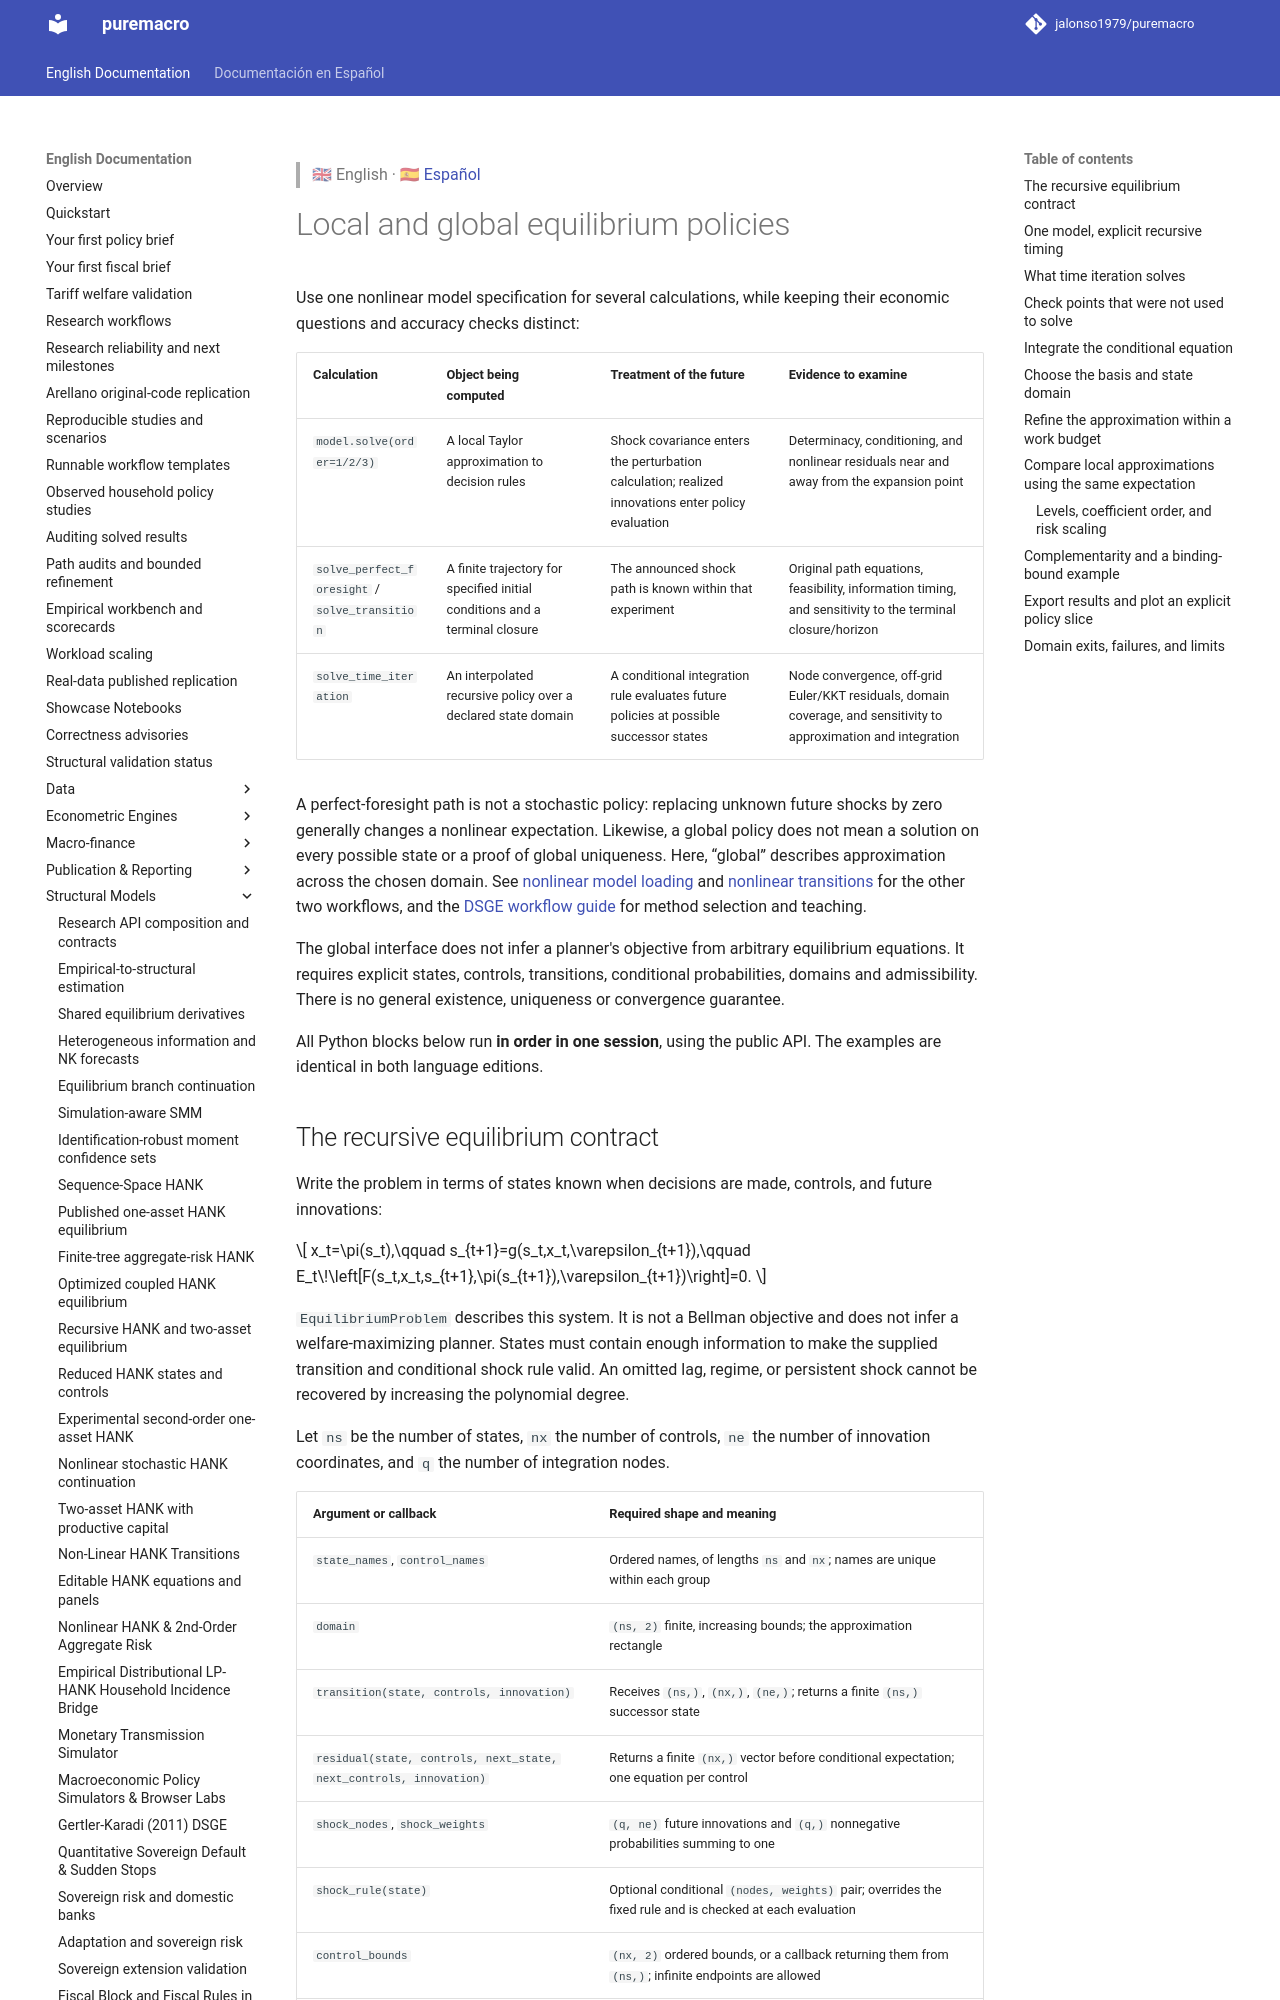

repository: Allisterh/puremacro · page: docs/dsge_global/index.html · generator: mkdocs

> 🇬🇧 English · 🇪🇸 [Español](es/dsge_global.md)

# Local and global equilibrium policies

Use one nonlinear model specification for several calculations, while keeping
their economic questions and accuracy checks distinct:

| Calculation | Object being computed | Treatment of the future | Evidence to examine |
| --- | --- | --- | --- |
| `model.solve(order=1/2/3)` | A local Taylor approximation to decision rules | Shock covariance enters the perturbation calculation; realized innovations enter policy evaluation | Determinacy, conditioning, and nonlinear residuals near and away from the expansion point |
| `solve_perfect_foresight` / `solve_transition` | A finite trajectory for specified initial conditions and a terminal closure | The announced shock path is known within that experiment | Original path equations, feasibility, information timing, and sensitivity to the terminal closure/horizon |
| `solve_time_iteration` | An interpolated recursive policy over a declared state domain | A conditional integration rule evaluates future policies at possible successor states | Node convergence, off-grid Euler/KKT residuals, domain coverage, and sensitivity to approximation and integration |

A perfect-foresight path is not a stochastic policy: replacing unknown future
shocks by zero generally changes a nonlinear expectation. Likewise, a global
policy does not mean a solution on every possible state or a proof of global
uniqueness. Here, “global” describes approximation across the chosen domain.
See [nonlinear model loading](dsge_nonlinear.md) and
[nonlinear transitions](dsge_transitions.md) for the other two workflows, and
the [DSGE workflow guide](dsge_workflows.md) for method selection and teaching.

The global interface does not infer a planner's objective from arbitrary
equilibrium equations. It requires explicit states, controls, transitions,
conditional probabilities, domains and admissibility. There is no general
existence, uniqueness or convergence guarantee.

All Python blocks below run **in order in one session**, using the public API.
The examples are identical in both language editions.
